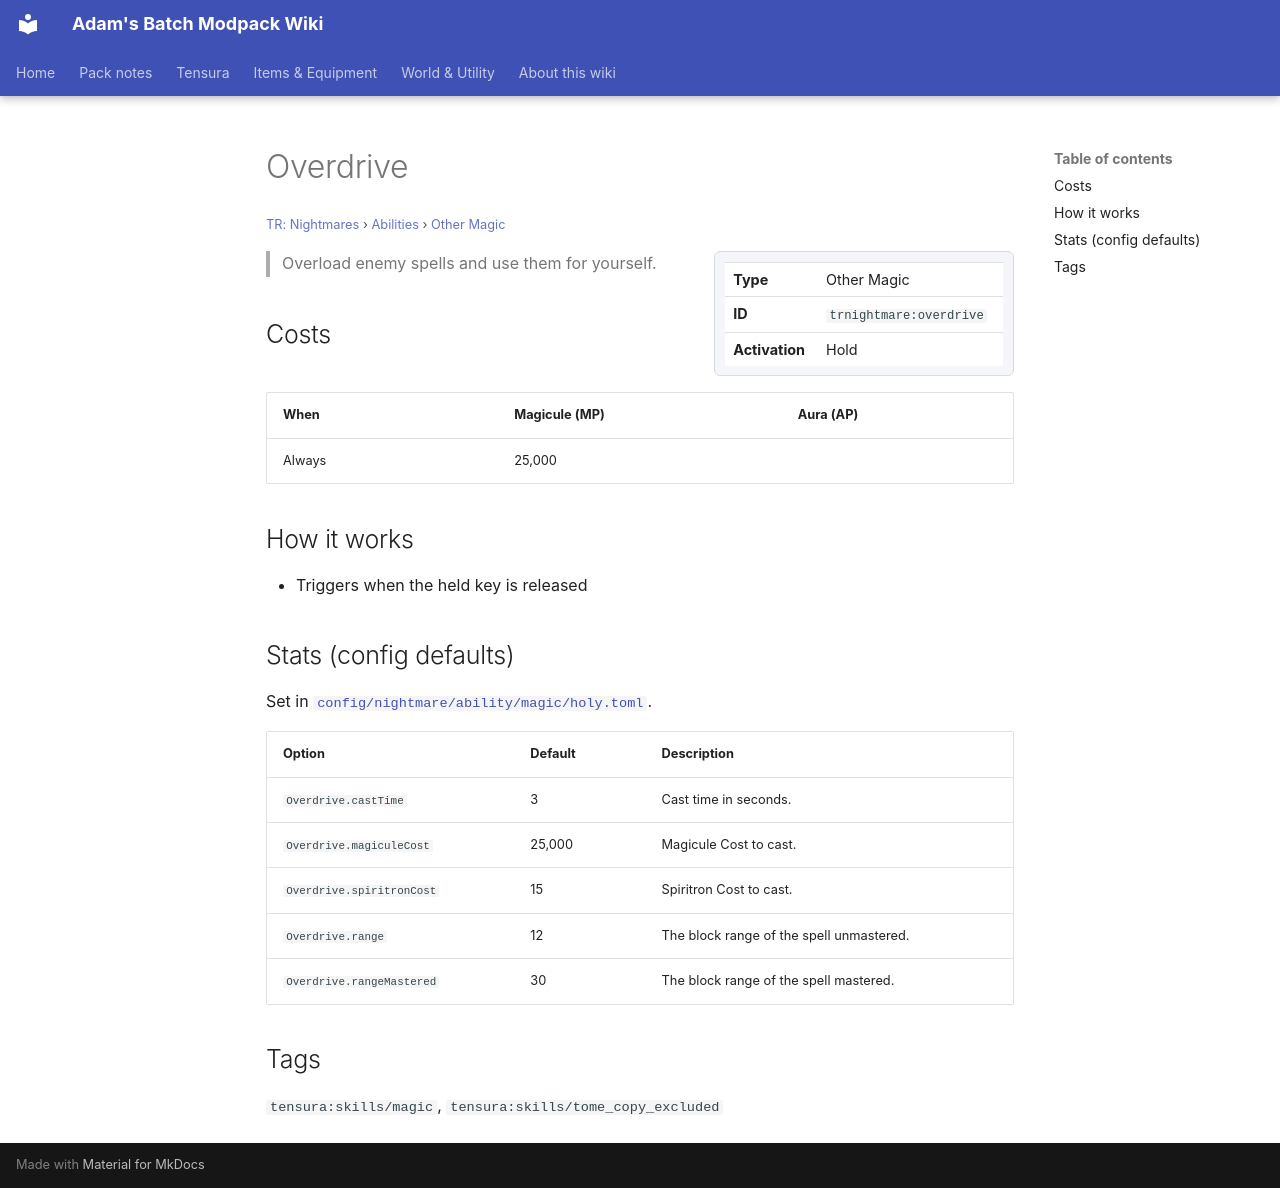

repository: Proteus-Nell/Adams-Batch-MC-Modpack-Wiki · page: tr-nightmares/abilities/other-magic/overdrive/index.html · generator: mkdocs

# Overdrive

<small>[TR: Nightmares](../../index.md) &rsaquo; [Abilities](../index.md) &rsaquo; [Other Magic](index.md)</small>

<div class="infobox" markdown>

| | |
|---|---|
| **Type** | Other Magic |
| **ID** | `trnightmare:overdrive` |
| **Activation** | Hold |

</div>

> Overload enemy spells and use them for yourself.

## Costs

| When | Magicule (MP) | Aura (AP) |
|---|---|---|
| Always | 25,000 |  |

## How it works

- Triggers when the held key is released

## Stats (config defaults)

Set in [`config/nightmare/ability/magic/holy.toml`](../../configs/config-nightmare-ability-magic-holy.md).

| Option | Default | Description |
|---|---|---|
| `Overdrive.castTime` | 3 | Cast time in seconds. |
| `Overdrive.magiculeCost` | 25,000 | Magicule Cost to cast. |
| `Overdrive.spiritronCost` | 15 | Spiritron Cost to cast. |
| `Overdrive.range` | 12 | The block range of the spell unmastered. |
| `Overdrive.rangeMastered` | 30 | The block range of the spell mastered. |

## Tags

`tensura:skills/magic`, `tensura:skills/tome_copy_excluded`
